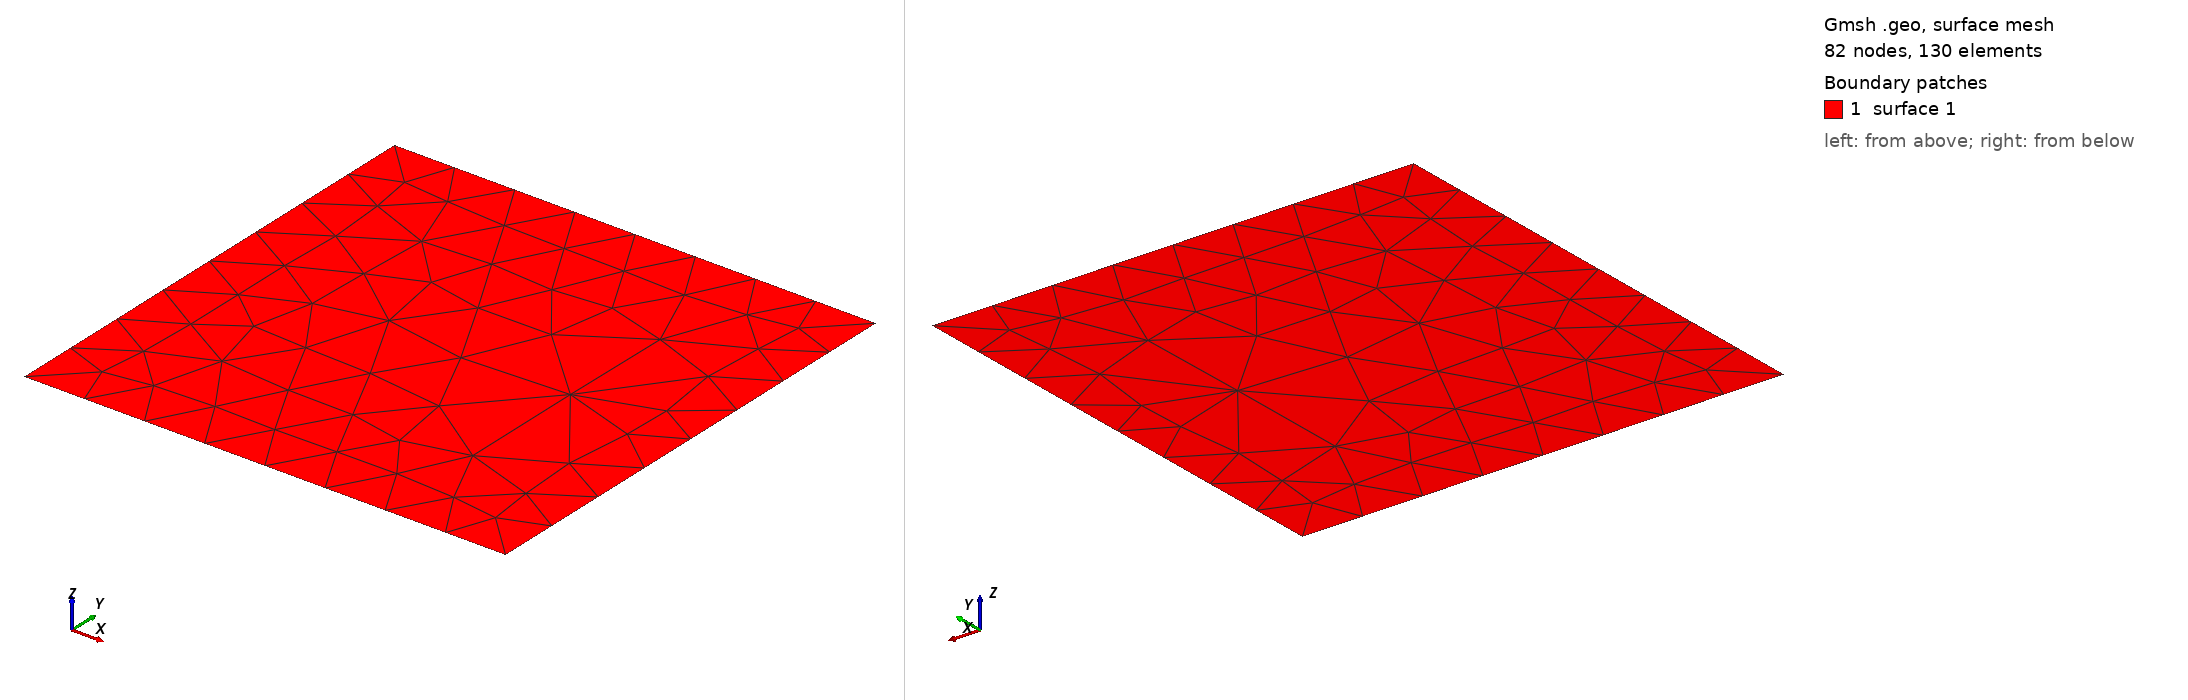

Gmsh geometry script, surface-meshed: 82 nodes, 130 surface elements. Boundary patches (legend numbers): 1 surface 1. Left view from above one corner, right view from below the opposite corner. The script declares no physical surfaces, so the legend lists its geometric surfaces.

=== testOptimizeQuadsFastOverlappingQuadsGuard.geo (drawn) ===
// Both quads share 1-2-3 and put their private corner on the same side of
// each shared segment. One quad is concave, but splitting it would merely
// hide the overlap. The non-mutating UV preflight must skip it first.
General.Terminal = 1;
General.AbortOnError = 1;
General.NumThreads = 2;

Point(1) = {0, 0, 0};
Point(2) = {2, 0, 0};
Point(3) = {2, 2, 0};
Point(4) = {1.5, 1, 0};
Point(5) = {0, 2, 0};
Line(1) = {1, 2};
Line(2) = {2, 3};
Line(3) = {3, 5};
Line(4) = {5, 1};
Curve Loop(1) = {1:4};
Plane Surface(1) = {1};
Point{4} In Surface{1};

Merge "testOptimizeQuadsFastOverlappingQuadsGuard.msh";
OptimizeMesh "OptimizeQuadsFast";


Also in the case, not shown: testOptimizeQuadsFastOverlappingQuadsGuard.msh (merged mesh/CAD file).
